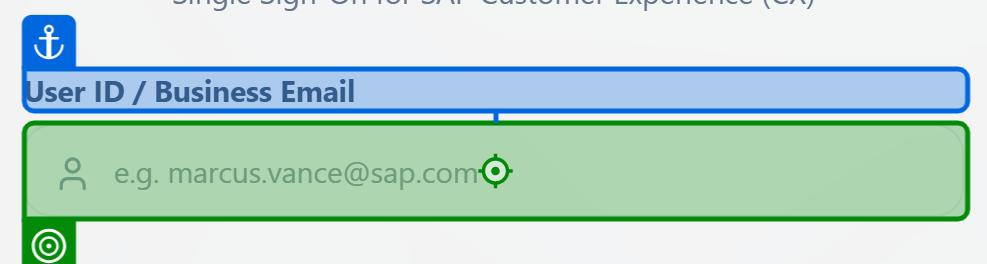
Task: Test the SAP CRM web app
Workflow: User can can create new customer with valid customer info

Step 1: type "marcus.vance@sap.com" into the text box in window 'SAP CRM Cloud Portal' (chrome.exe)

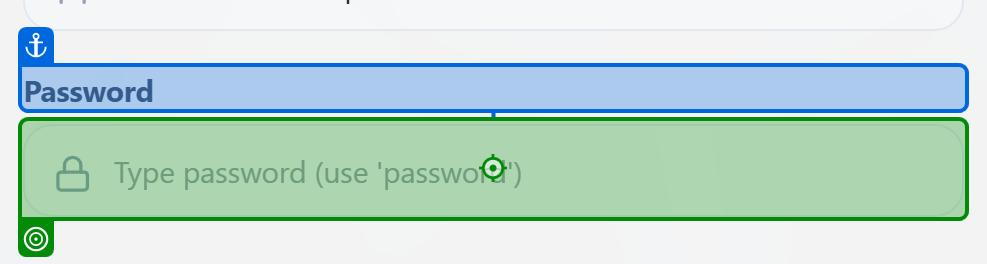
Step 2: type "password" into the text box in window 'SAP CRM Cloud Portal' (chrome.exe)

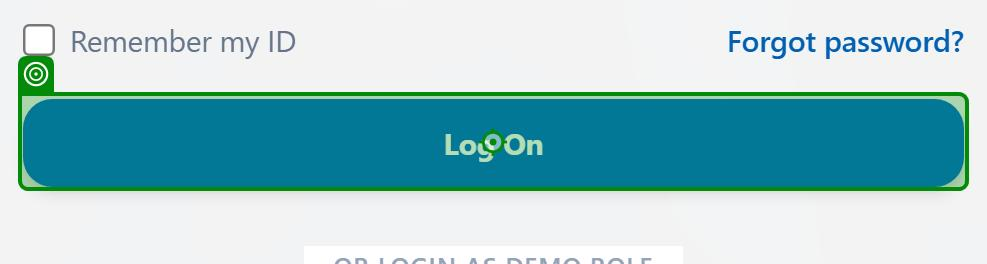
Step 3: click on the button in window 'SAP CRM Cloud Portal' (chrome.exe)

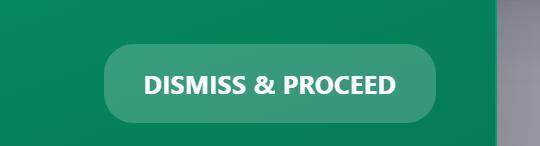
Step 4: click on the button in window 'SAP CRM Cloud Portal' (chrome.exe)

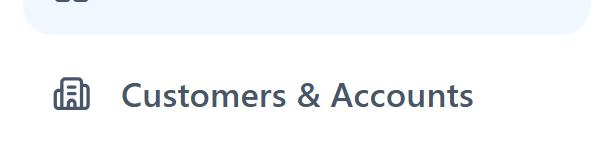
Step 5: click on the element in window 'SAP CRM Cloud Portal' (chrome.exe)

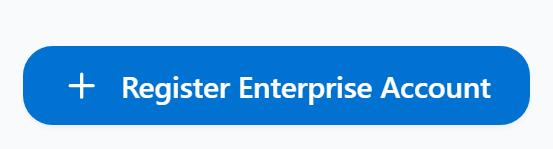
Step 6: click on the element in window 'SAP CRM Cloud Portal' (chrome.exe)

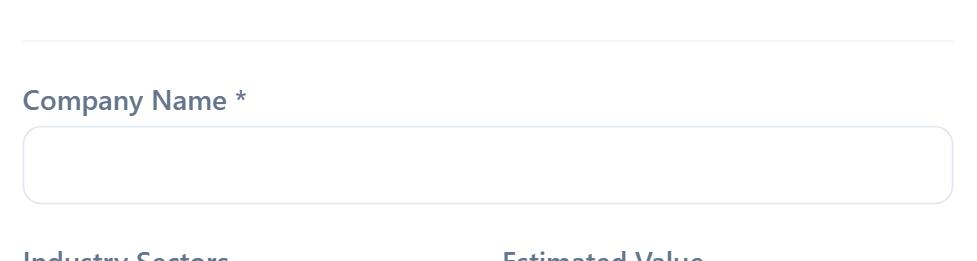
Step 7: type "Apex Cybernetics" into the text box in window 'SAP CRM Cloud Portal' (chrome.exe)

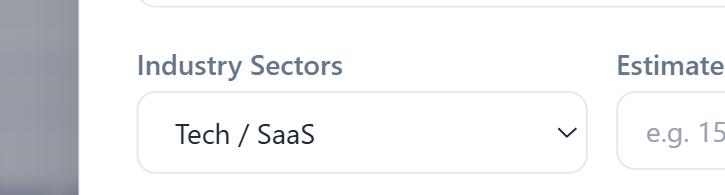
Step 8: select "Tech / SaaS" in the drop-down in window 'SAP CRM Cloud Portal' (chrome.exe)

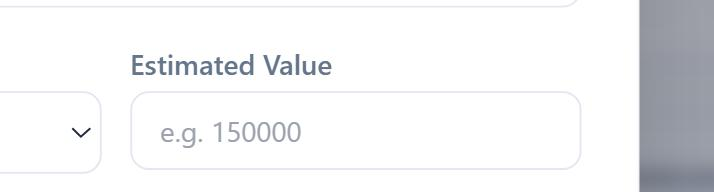
Step 9: type "150000" into the text box in window 'SAP CRM Cloud Portal' (chrome.exe)

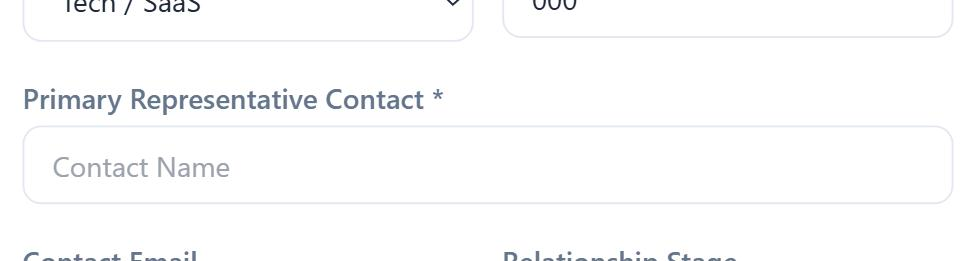
Step 10: type "Sarah Jenkins" into the text box in window 'SAP CRM Cloud Portal' (chrome.exe)

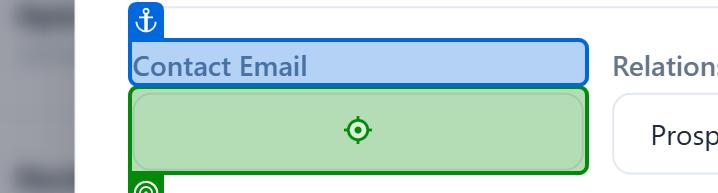
Step 11: type "s.jenkins@apexcyber.com" into the text box in window 'SAP CRM Cloud Portal' (chrome.exe)

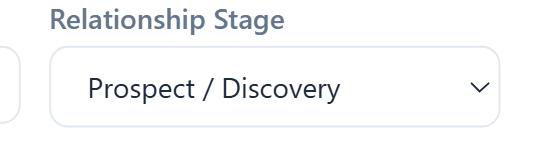
Step 12: select "Prospect / Discovery" in the drop-down in window 'SAP CRM Cloud Portal' (chrome.exe)

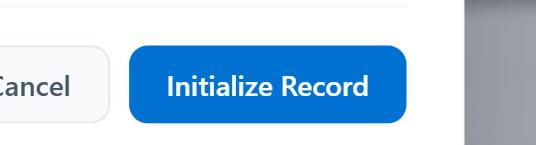
Step 13: click on the button in window 'SAP CRM Cloud Portal' (chrome.exe)

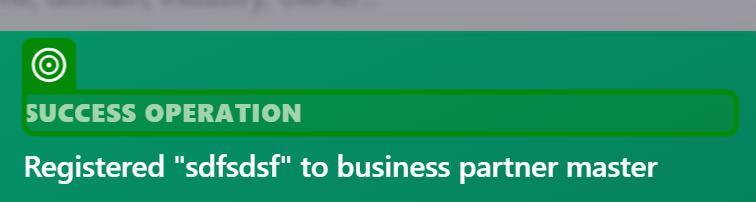
Step 14: get-text from the paragraph in window 'SAP CRM Cloud Portal' (chrome.exe)

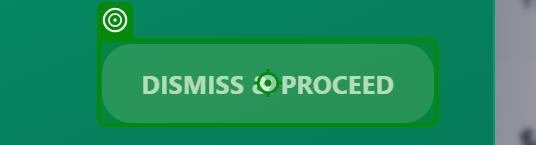
Step 15: click on the button in window 'SAP CRM Cloud Portal' (chrome.exe)

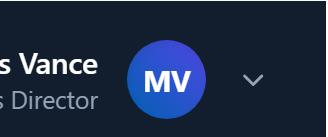
Step 16: click on the icon in window 'SAP CRM Cloud Portal' (chrome.exe)

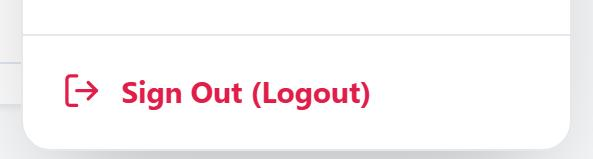
Step 17: click on the element 'Sign Out (Logout)' in window 'SAP CRM Cloud Portal' (chrome.exe)

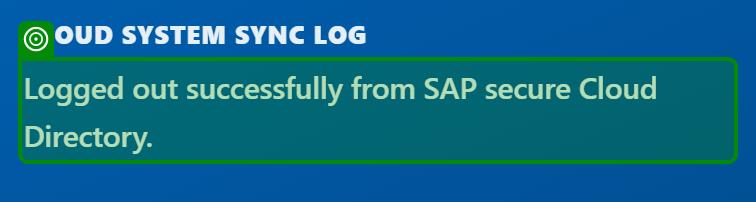
Step 18: get-text from the paragraph in window 'SAP CRM Cloud Portal' (chrome.exe)

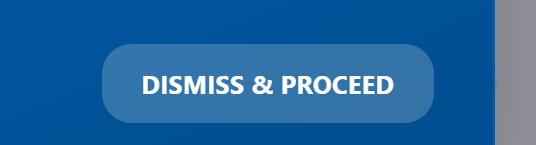
Step 19: click on the button in window 'SAP CRM Cloud Portal' (chrome.exe)
